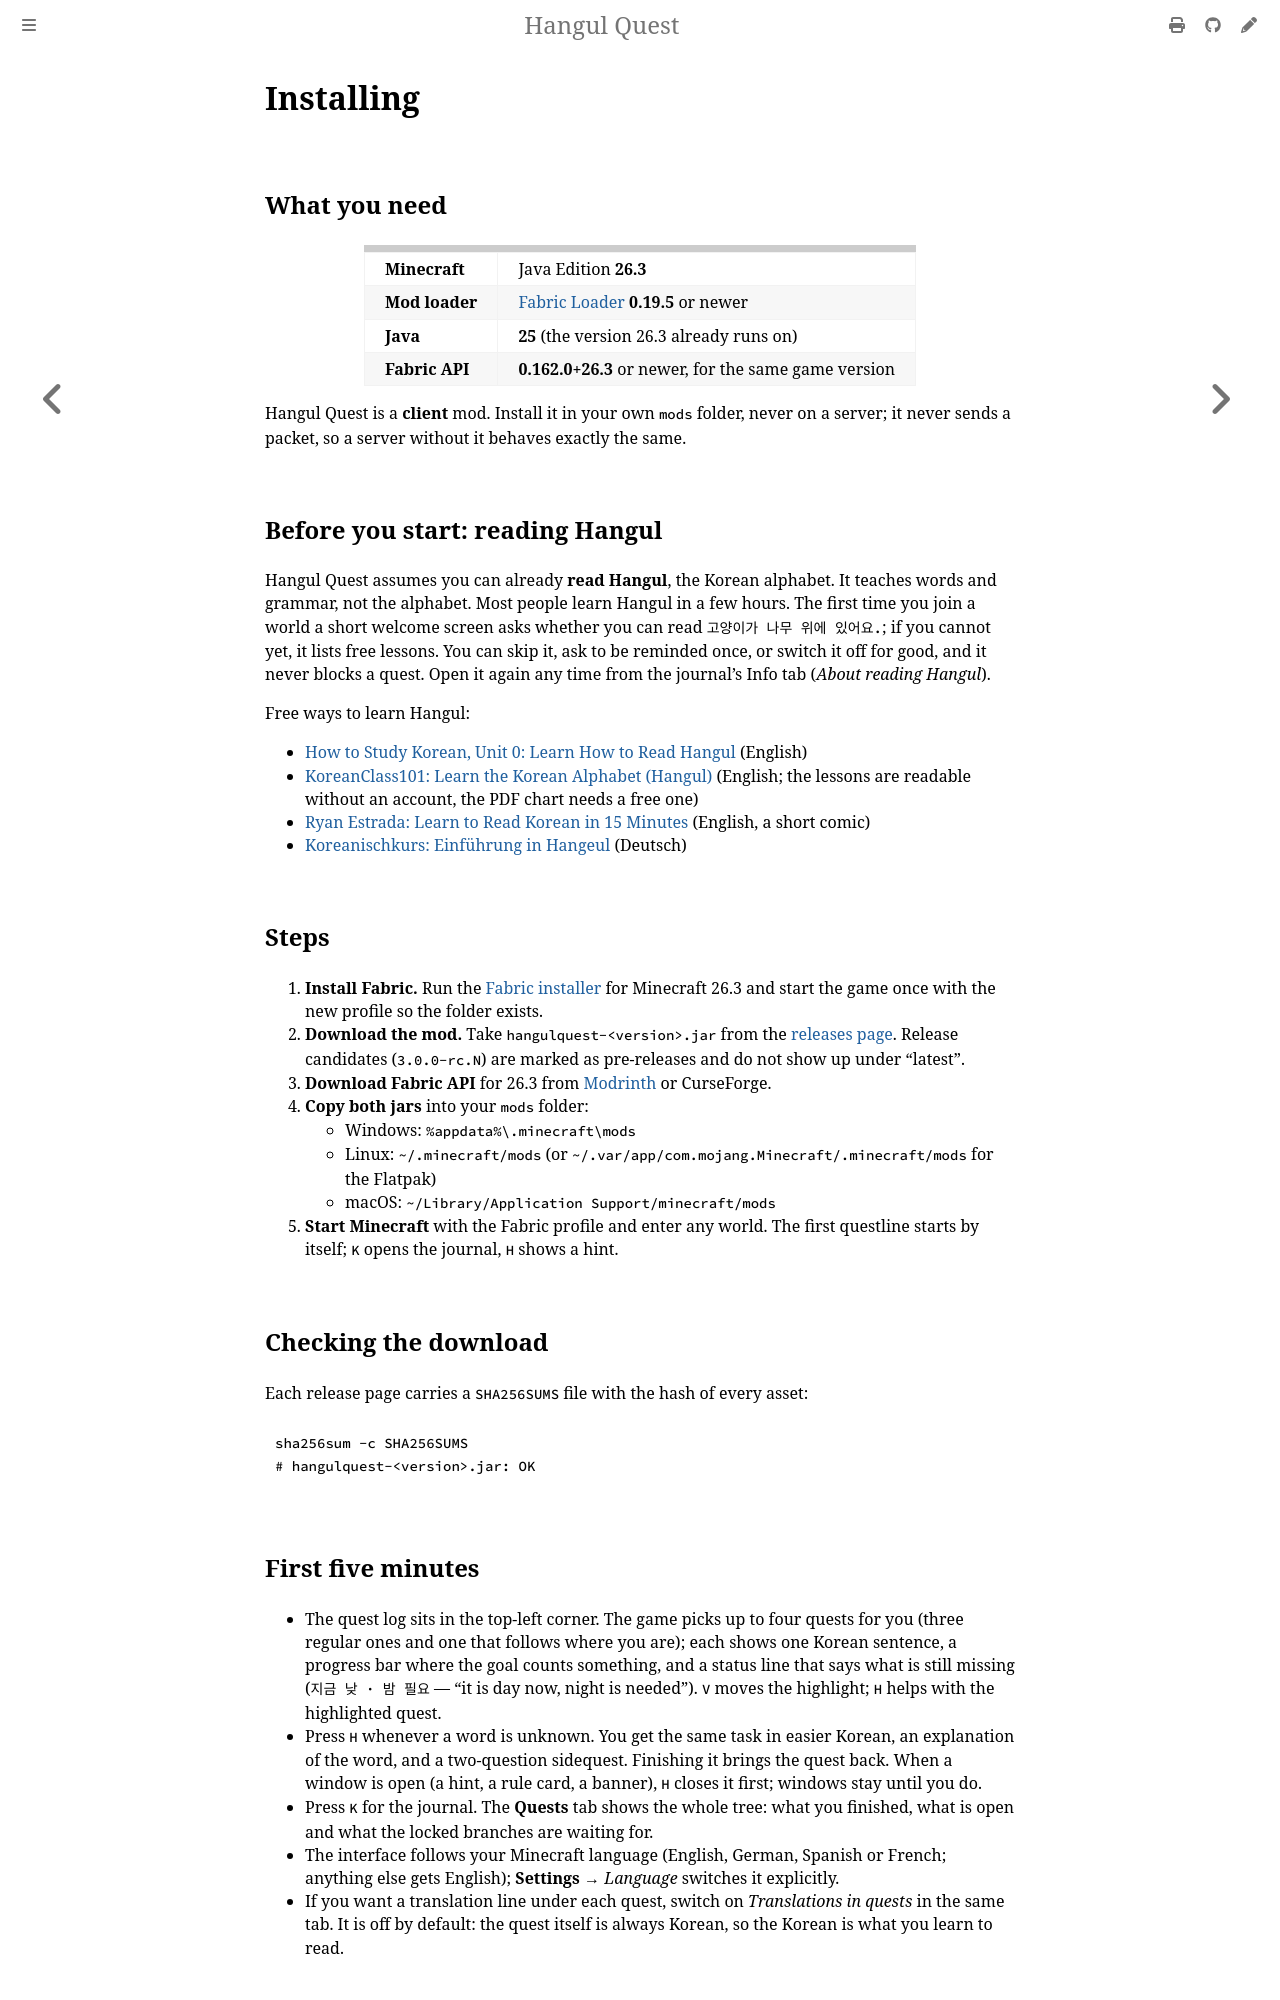

repository: leks2205/HangulQuest · page: install.html · generator: mdbook

# Installing

## What you need

| | |
|---|---|
| **Minecraft** | Java Edition **26.3** |
| **Mod loader** | [Fabric Loader](https://fabricmc.net/use/installer/) **0.19.5** or newer |
| **Java** | **25** (the version 26.3 already runs on) |
| **Fabric API** | **0.162.0+26.3** or newer, for the same game version |

Hangul Quest is a **client** mod. Install it in your own `mods` folder, never on a server; it never
sends a packet, so a server without it behaves exactly the same.

## Before you start: reading Hangul

Hangul Quest assumes you can already **read Hangul**, the Korean alphabet. It teaches words and
grammar, not the alphabet. Most people learn Hangul in a few hours. The first time you join a world a
short welcome screen asks whether you can read `고양이가 나무 위에 있어요.`; if you cannot yet, it
lists free lessons. You can skip it, ask to be reminded once, or switch it off for good, and it never
blocks a quest. Open it again any time from the journal's Info tab (*About reading Hangul*).

Free ways to learn Hangul:

- [How to Study Korean, Unit 0: Learn How to Read Hangul](https://www.howtostudykorean.com/unit0/) (English)
- [KoreanClass101: Learn the Korean Alphabet (Hangul)](https://www.koreanclass101.com/korean-alphabet)
  (English; the lessons are readable without an account, the PDF chart needs a free one)
- [Ryan Estrada: Learn to Read Korean in 15 Minutes](https://www.ryanestrada.com/learntoreadkoreanin15minutes/)
  (English, a short comic)
- [Koreanischkurs: Einführung in Hangeul](https://koreanischkurs.com/sprache/grundlagen/koreanisches-alphabet-lernen/)
  (Deutsch)

## Steps

1. **Install Fabric.** Run the [Fabric installer](https://fabricmc.net/use/installer/) for Minecraft
   26.3 and start the game once with the new profile so the folder exists.
2. **Download the mod.** Take `hangulquest-<version>.jar` from the
   [releases page](https://github.com/leks2205/HangulQuest/releases). Release candidates (`3.0.0-rc.N`) are
   marked as pre-releases and do not show up under "latest".
3. **Download Fabric API** for 26.3 from [Modrinth](https://modrinth.com/mod/fabric-api) or CurseForge.
4. **Copy both jars** into your `mods` folder:
   - Windows: `%appdata%\.minecraft\mods`
   - Linux: `~/.minecraft/mods` (or `~/.var/app/com.mojang.Minecraft/.minecraft/mods` for the Flatpak)
   - macOS: `~/Library/Application Support/minecraft/mods`
5. **Start Minecraft** with the Fabric profile and enter any world. The first questline starts by
   itself; `K` opens the journal, `H` shows a hint.

## Checking the download

Each release page carries a `SHA256SUMS` file with the hash of every asset:

```bash
sha256sum -c SHA256SUMS
# hangulquest-<version>.jar: OK
```
